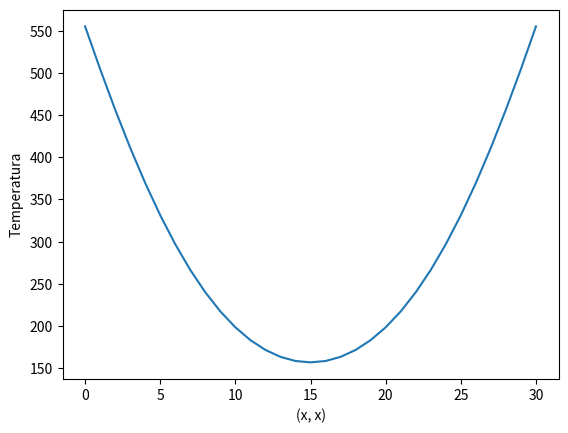

Python code for this plot:
import matplotlib.pyplot as plt
import numpy as np

A = [

[555.208, 530.409, 507.631, 486.906, 468.235, 451.591, 436.923, 424.158, 413.212, 403.990, 396.393, 390.329, 385.711, 382.468, 380.544, 379.907, 380.544, 382.468, 385.712, 390.33, 396.394, 403.99, 413.213, 424.159, 436.923, 451.592, 468.236, 486.907, 507.632, 530.409, 555.209, ],
[530.409, 504.656, 481.002, 459.48, 440.0910, 422.806, 407.574, 394.319, 382.951, 373.374, 365.486, 359.188, 354.393, 351.024, 349.027, 348.365, 349.027, 351.024, 354.393, 359.189, 365.486, 373.375, 382.952, 394.319, 407.574, 422.807, 440.091, 459.48, 481.003, 504.656, 530.41, ],
[507.631, 481.002, 456.543, 434.289, 414.24, 396.3680, 380.617, 366.911, 355.157, 345.254, 337.097, 330.585, 325.626, 322.143, 320.078, 319.393, 320.078, 322.143, 325.626, 330.585, 337.097, 345.254, 355.157, 366.911, 380.618, 396.368, 414.241, 434.29, 456.544, 481.003, 507.632,] ,
[486.906, 459.480, 434.289, 411.368, 390.719, 372.312, 356.090, 341.973, 329.867, 319.667, 311.266, 304.559, 299.451, 295.864, 293.737, 293.032, 293.737, 295.864, 299.452, 304.559, 311.266, 319.667, 329.867, 341.973, 356.09, 372.313, 390.72, 411.369, 434.29, 459.481, 486.907, ],
[468.235, 440.090, 414.240, 390.719, 369.529, 350.640, 333.992, 319.506, 307.083, 296.615, 287.994, 281.111, 275.87, 272.189, 270.005, 269.282, 270.006, 272.189, 275.87, 281.111, 287.994, 296.616, 307.083, 319.506, 333.993, 350.641, 369.53, 390.72, 414.241, 440.091, 468.236, ],
[451.591, 422.806, 396.368, 372.312, 350.640, 331.320, 314.294, 299.477, 286.771, 276.066, 267.248, 260.208, 254.848, 251.083, 248.85, 248.11, 248.85, 251.083, 254.848, 260.209, 267.248, 276.066, 286.772, 299.478, 314.295, 331.321, 350.641, 372.313, 396.369, 422.807, 451.592, ],
[436.922, 407.574, 380.617, 356.089, 333.992, 314.294, 296.933, 281.826, 268.871, 257.955, 248.964, 241.786, 236.32, 232.481, 230.204, 229.45, 230.204, 232.481, 236.32, 241.786, 248.964, 257.955, 268.871, 281.827, 296.934, 314.295, 333.993, 356.09, 380.618, 407.575, 436.923, ],
[424.158, 394.318, 366.911, 341.973, 319.506, 299.477, 281.826, 266.466, 253.293, 242.195, 233.053, 225.755, 220.197, 216.293, 213.978, 213.211, 213.978, 216.293, 220.197, 225.755, 233.053, 242.195, 253.294, 266.466, 281.827, 299.478, 319.506, 341.973, 366.912, 394.32, 424.159, ],
[413.212, 382.951, 355.157, 329.867, 307.083, 286.771, 268.871, 253.293, 239.935, 228.679, 219.408, 212.006, 206.37, 202.411, 200.063, 199.285, 200.063, 202.411, 206.37, 212.006, 219.408, 228.679, 239.935, 253.294, 268.871, 286.772, 307.083, 329.868, 355.158, 382.952, 413.213, ],
[403.990, 373.374, 345.254, 319.667, 296.615, 276.066, 257.955, 242.195, 228.679, 217.291, 207.911, 200.422, 194.719, 190.714, 188.339, 187.551, 188.339, 190.714, 194.72, 200.422, 207.911, 217.291, 228.679, 242.195, 257.956, 276.067, 296.616, 319.668, 345.255, 373.375, 403.991, ],
[396.394, 365.486, 337.097, 311.266, 287.994, 267.248, 248.964, 233.053, 219.408, 207.911, 198.441, 190.88, 185.123, 181.079, 178.681, 177.886, 178.681, 181.079, 185.123, 190.881, 198.441, 207.911, 219.408, 233.053, 248.965, 267.249, 287.995, 311.267, 337.098, 365.487, 396.395,] ,
[390.329, 359.188, 330.585, 304.559, 281.111, 260.208, 241.786, 225.755, 212.006, 200.422, 190.880, 183.262, 177.461, 173.387, 170.97, 170.17, 170.971, 173.387, 177.462, 183.263, 190.881, 200.422, 212.007, 225.755, 241.787, 260.209, 281.112, 304.56, 330.586, 359.189, 390.33, ],
[385.711, 354.393, 325.626, 299.451, 275.870, 254.848, 236.320, 220.197, 206.370, 194.719, 185.123, 177.461, 171.627, 167.529, 165.099, 164.294, 165.099, 167.529, 171.627, 177.462, 185.123, 194.72, 206.37, 220.197, 236.321, 254.848, 275.871, 299.452, 325.627, 354.394, 385.712, ],
[382.468, 351.024, 322.143, 295.864, 272.189, 251.083, 232.481, 216.293, 202.411, 190.714, 181.079, 173.387, 167.529, 163.415, 160.975, 160.166, 160.975, 163.415, 167.529, 173.387, 181.079, 190.714, 202.411, 216.294, 232.481, 251.083, 272.189, 295.865, 322.144, 351.025, 382.469, ],
[380.544, 349.027, 320.078, 293.737, 270.005, 248.850, 230.204, 213.978, 200.063, 188.338, 178.681, 170.970, 165.099, 160.975, 158.529, 157.719, 158.529, 160.975, 165.099, 170.971, 178.681, 188.339, 200.064, 213.979, 230.205, 248.85, 270.006, 293.738, 320.079, 349.028, 380.545,] ,
[379.907, 348.365, 319.393, 293.032, 269.282, 248.110, 229.450, 213.211, 199.285, 187.551, 177.886, 170.170, 164.294, 160.166, 157.719, 156.908, 157.719, 160.166, 164.294, 170.17, 177.887, 187.552, 199.286, 213.212, 229.45, 248.11, 269.283, 293.033, 319.394, 348.366, 379.908, ],
[380.544, 349.027, 320.078, 293.737, 270.006, 248.850, 230.204, 213.978, 200.063, 188.338, 178.681, 170.970, 165.099, 160.975, 158.529, 157.719, 158.529, 160.975, 165.099, 170.971, 178.681, 188.339, 200.064, 213.979, 230.205, 248.85, 270.006, 293.737, 320.079, 349.028, 380.545, ],
[382.468, 351.025, 322.143, 295.864, 272.189, 251.083, 232.481, 216.293, 202.411, 190.714, 181.079, 173.387, 167.529, 163.415, 160.975, 160.166, 160.975, 163.415, 167.529, 173.387, 181.079, 190.714, 202.411, 216.294, 232.482, 251.083, 272.189, 295.865, 322.144, 351.025, 382.469, ],
[385.711, 354.393, 325.626, 299.451, 275.870, 254.848, 236.320, 220.197, 206.370, 194.719, 185.123, 177.461, 171.627, 167.529, 165.099, 164.294, 165.099, 167.529, 171.627, 177.462, 185.123, 194.72, 206.37, 220.198, 236.321, 254.848, 275.87, 299.452, 325.627, 354.393, 385.712, ],
[390.329, 359.188, 330.585, 304.559, 281.111, 260.208, 241.786, 225.755, 212.006, 200.422, 190.88, 183.262, 177.461, 173.387, 170.971, 170.17, 170.971, 173.387, 177.462, 183.263, 190.881, 200.423, 212.007, 225.755, 241.787, 260.209, 281.112, 304.559, 330.585, 359.189, 390.33, ],
[396.394, 365.486, 337.097, 311.266, 287.994, 267.248, 248.964, 233.053, 219.408, 207.911, 198.441, 190.88, 185.123, 181.079, 178.681, 177.886, 178.681, 181.079, 185.123, 190.881, 198.441, 207.911, 219.408, 233.053, 248.965, 267.249, 287.995, 311.266, 337.097, 365.486, 396.394, ],
[403.990, 373.375, 345.254, 319.667, 296.616, 276.066, 257.955, 242.195, 228.679, 217.291, 207.911, 200.422, 194.719, 190.714, 188.339, 187.552, 188.339, 190.714, 194.72, 200.422, 207.911, 217.291, 228.679, 242.195, 257.956, 276.067, 296.616, 319.668, 345.254, 373.375, 403.99, ],
[413.213, 382.952, 355.157, 329.867, 307.083, 286.772, 268.871, 253.293, 239.935, 228.679, 219.408, 212.006, 206.37, 202.411, 200.063, 199.285, 200.063, 202.411, 206.37, 212.006, 219.408, 228.679, 239.935, 253.294, 268.871, 286.772, 307.083, 329.867, 355.157, 382.952, 413.213, ],
[424.159, 394.319, 366.911, 341.973, 319.506, 299.478, 281.826, 266.466, 253.293, 242.195, 233.053, 225.754, 220.197, 216.293, 213.978, 213.211, 213.978, 216.293, 220.197, 225.755, 233.053, 242.195, 253.294, 266.466, 281.827, 299.478, 319.506, 341.973, 366.911, 394.319, 424.159, ],
[436.923, 407.574, 380.617, 356.090, 333.992, 314.294, 296.933, 281.826, 268.871, 257.955, 248.964, 241.786, 236.32, 232.481, 230.204, 229.45, 230.204, 232.481, 236.32, 241.786, 248.964, 257.955, 268.871, 281.827, 296.934, 314.295, 333.993, 356.09, 380.618, 407.574, 436.923, ],
[451.591, 422.807, 396.368, 372.312, 350.640, 331.321, 314.294, 299.477, 286.771, 276.066, 267.248, 260.208, 254.848, 251.082, 248.85, 248.11, 248.85, 251.083, 254.848, 260.209, 267.248, 276.066, 286.772, 299.478, 314.295, 331.321, 350.641, 372.313, 396.368, 422.807, 451.591, ],
[468.235, 440.091, 414.240, 390.720, 369.530, 350.640, 333.992, 319.506, 307.082, 296.615, 287.994, 281.111, 275.87, 272.188, 270.005, 269.282, 270.005, 272.189, 275.87, 281.111, 287.994, 296.616, 307.083, 319.506, 333.993, 350.641, 369.53, 390.72, 414.241, 440.091, 468.235, ],
[486.906, 459.480, 434.289, 411.369, 390.719, 372.312, 356.089, 341.973, 329.867, 319.667, 311.266, 304.559, 299.451, 295.864, 293.737, 293.032, 293.737, 295.864, 299.451, 304.559, 311.266, 319.667, 329.867, 341.973, 356.09, 372.313, 390.72, 411.369, 434.289, 459.48, 486.906, ],
[507.631, 481.002, 456.543, 434.289, 414.240, 396.368, 380.617, 366.911, 355.157, 345.254, 337.097, 330.585, 325.626, 322.143, 320.078, 319.393, 320.078, 322.143, 325.626, 330.585, 337.097, 345.254, 355.157, 366.911, 380.618, 396.368, 414.241, 434.289, 456.543, 481.002, 507.631,], 
[530.409, 504.656, 481.002, 459.480, 440.091, 422.806, 407.574, 394.319, 382.951, 373.374, 365.486, 359.188, 354.393, 351.024, 349.027, 348.365, 349.027, 351.025, 354.393, 359.189, 365.486, 373.375, 382.952, 394.319, 407.574, 422.807, 440.091, 459.48, 481.002, 504.656, 530.409,] ,
[555.208, 530.409, 507.631, 486.906, 468.235, 451.591, 436.923, 424.158, 413.212, 403.99, 396.394, 390.329, 385.711, 382.468, 380.544, 379.907, 380.545, 382.468, 385.712, 390.33, 396.394, 403.99, 413.213, 424.159, 436.923, 451.591, 468.235, 486.906, 507.631, 530.409, 555.208,] 
]


B = [
555.208,
504.656,
456.543,
411.368,
369.529,
331.32,
296.933,
266.466,
239.935,
217.291,
198.441,
183.262,
171.627,
163.415,
158.529,
156.908,
158.529,
163.415,
171.627,
183.263,
198.441,
217.291,
239.935,
266.466,
296.934,
331.321,
369.53,
411.369,
456.543,
504.656,
555.208,

]

# plt.imshow(A, cmap="jet")

# Plot a colorbar with label.
# cb = plt.colorbar()
# cb.set_label('Temperatura')

plt.plot(B)

# Add title and labels to plot.
plt.xlabel('(x, x)')
plt.ylabel('Temperatura')

# Show the plot.
plt.show()